Dataset: Images class (GitHub, albertoranz/Final-Project-DA). Classes: animals, exterior urban, human, interior domestic, natural soundscapes and water.

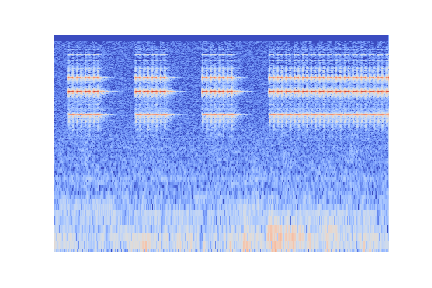
Label: interior domestic

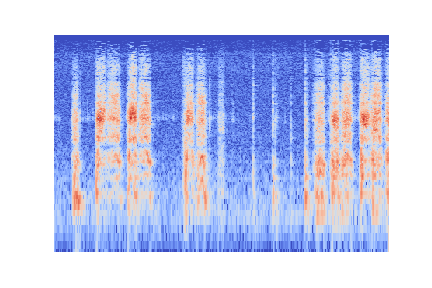
Label: exterior urban

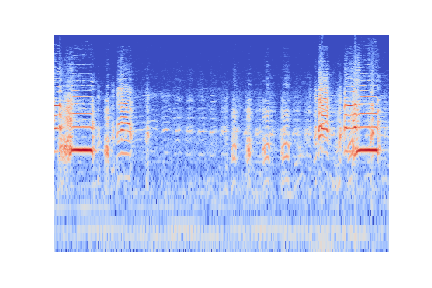
Label: animals

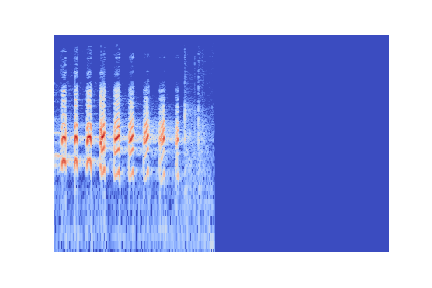
Label: human

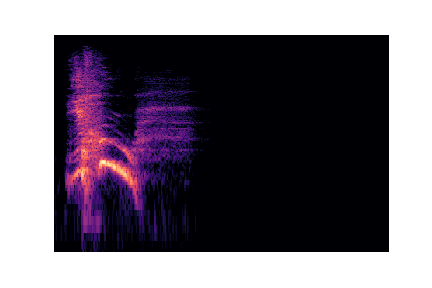
Label: human

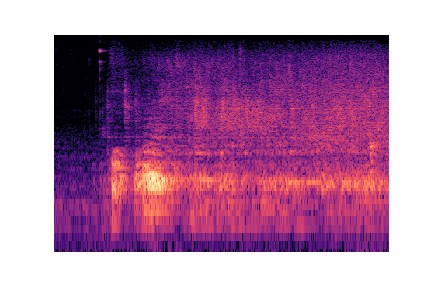
Label: natural soundscapes and water
